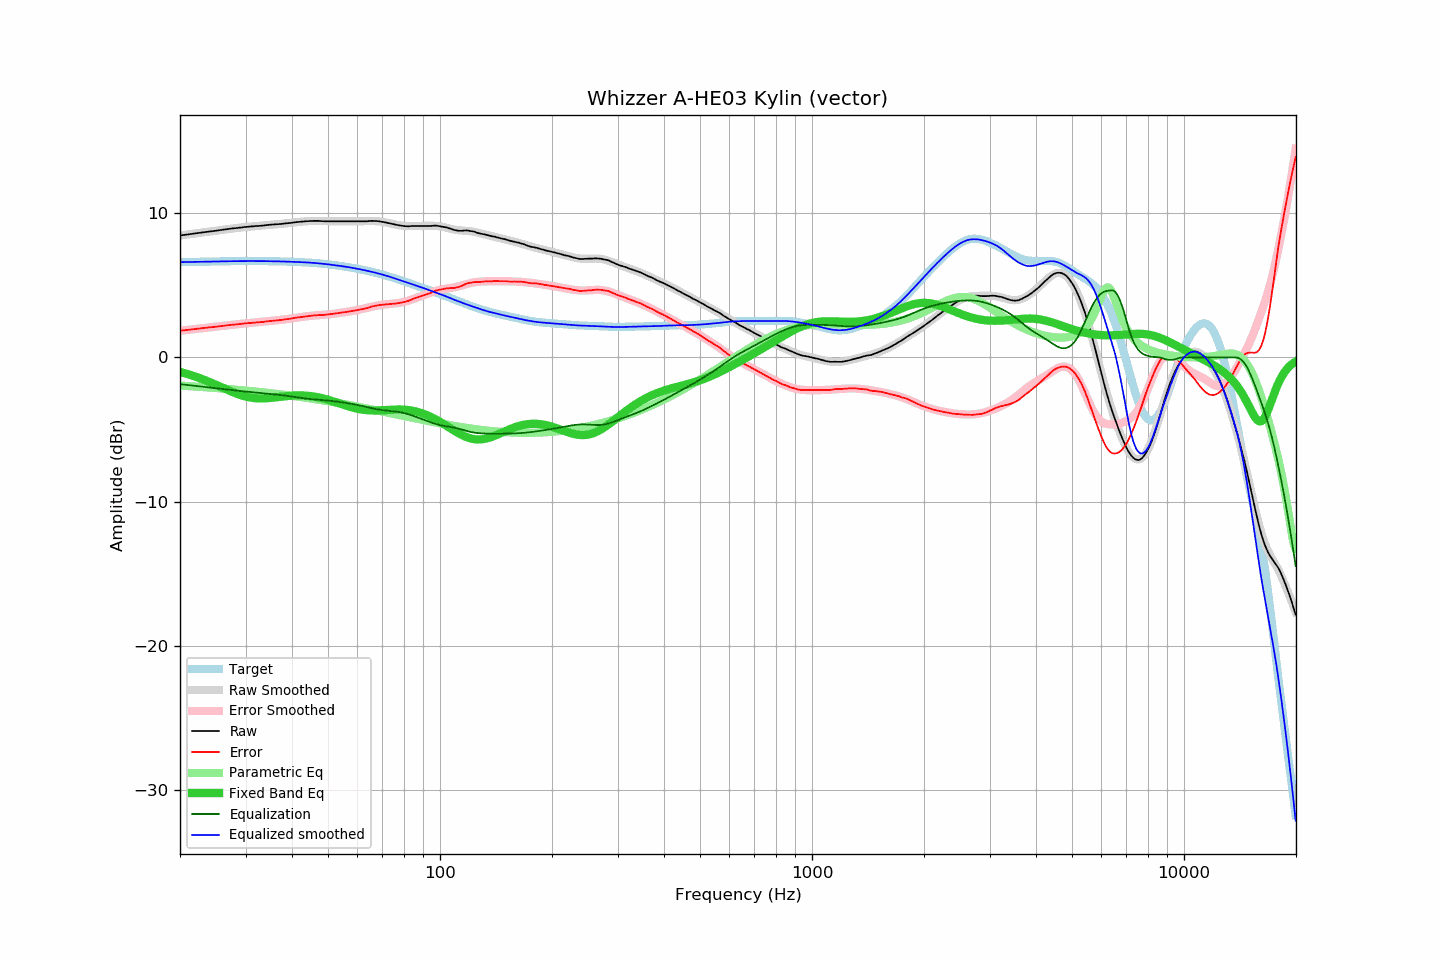

The data file committed next to this chart (first rows):
frequency, raw, error, smoothed, error_smoothed, equalization, parametric_eq, equalized_raw, equalized_smoothed, target
20.00, 8.46, 1.85, 8.46, 1.85, -1.85, -1.01, 6.61, 6.61, 6.61
20.20, 8.47, 1.86, 8.48, 1.86, -1.86, -1.04, 6.61, 6.61, 6.61
20.40, 8.49, 1.88, 8.49, 1.88, -1.88, -1.07, 6.62, 6.61, 6.62
20.61, 8.50, 1.89, 8.51, 1.89, -1.89, -1.10, 6.61, 6.62, 6.62
20.81, 8.52, 1.90, 8.52, 1.90, -1.90, -1.13, 6.62, 6.62, 6.62
21.02, 8.53, 1.91, 8.54, 1.92, -1.92, -1.16, 6.62, 6.62, 6.62
21.23, 8.55, 1.93, 8.55, 1.93, -1.93, -1.20, 6.63, 6.62, 6.62
21.44, 8.56, 1.94, 8.57, 1.94, -1.94, -1.23, 6.62, 6.63, 6.63
21.66, 8.58, 1.96, 8.58, 1.95, -1.95, -1.27, 6.63, 6.63, 6.63
21.87, 8.59, 1.96, 8.60, 1.97, -1.97, -1.31, 6.63, 6.63, 6.63
22.09, 8.61, 1.98, 8.61, 1.98, -1.98, -1.34, 6.63, 6.63, 6.63
22.31, 8.62, 1.99, 8.63, 1.99, -1.99, -1.38, 6.63, 6.63, 6.64
22.54, 8.64, 2.01, 8.64, 2.01, -2.01, -1.42, 6.64, 6.64, 6.64
22.76, 8.65, 2.02, 8.66, 2.02, -2.02, -1.47, 6.64, 6.64, 6.64
22.99, 8.67, 2.03, 8.67, 2.03, -2.03, -1.51, 6.64, 6.64, 6.64
23.22, 8.68, 2.04, 8.69, 2.04, -2.04, -1.55, 6.64, 6.64, 6.64
23.45, 8.70, 2.06, 8.70, 2.06, -2.06, -1.60, 6.65, 6.64, 6.64
23.69, 8.71, 2.07, 8.72, 2.07, -2.07, -1.64, 6.65, 6.65, 6.65
23.92, 8.73, 2.09, 8.73, 2.08, -2.08, -1.69, 6.65, 6.65, 6.65
24.16, 8.74, 2.09, 8.74, 2.09, -2.09, -1.73, 6.65, 6.65, 6.65
24.40, 8.75, 2.10, 8.76, 2.11, -2.11, -1.78, 6.65, 6.65, 6.65
24.65, 8.77, 2.12, 8.77, 2.12, -2.12, -1.83, 6.66, 6.65, 6.66
24.89, 8.78, 2.13, 8.79, 2.13, -2.13, -1.88, 6.65, 6.66, 6.66
25.14, 8.80, 2.14, 8.80, 2.14, -2.14, -1.93, 6.66, 6.66, 6.66
25.39, 8.82, 2.15, 8.82, 2.16, -2.16, -1.98, 6.66, 6.66, 6.66
25.65, 8.83, 2.17, 8.83, 2.17, -2.17, -2.03, 6.66, 6.66, 6.67
25.91, 8.84, 2.18, 8.85, 2.18, -2.18, -2.08, 6.66, 6.67, 6.67
26.16, 8.86, 2.20, 8.86, 2.20, -2.20, -2.13, 6.67, 6.67, 6.67
26.43, 8.88, 2.21, 8.88, 2.21, -2.21, -2.18, 6.67, 6.67, 6.67
26.69, 8.89, 2.22, 8.89, 2.22, -2.22, -2.23, 6.67, 6.67, 6.67
26.96, 8.91, 2.24, 8.91, 2.24, -2.24, -2.28, 6.68, 6.67, 6.68
27.23, 8.92, 2.25, 8.92, 2.25, -2.25, -2.32, 6.68, 6.68, 6.68
27.50, 8.94, 2.27, 8.94, 2.26, -2.26, -2.37, 6.68, 6.68, 6.68
27.77, 8.95, 2.27, 8.95, 2.27, -2.27, -2.42, 6.68, 6.68, 6.68
28.05, 8.96, 2.28, 8.97, 2.29, -2.29, -2.46, 6.68, 6.68, 6.68
28.33, 8.97, 2.29, 8.98, 2.30, -2.30, -2.50, 6.68, 6.68, 6.68
28.62, 8.98, 2.30, 8.99, 2.31, -2.31, -2.54, 6.68, 6.68, 6.68
28.90, 9.00, 2.32, 9.00, 2.32, -2.32, -2.58, 6.68, 6.68, 6.68
29.19, 9.01, 2.33, 9.02, 2.33, -2.33, -2.62, 6.68, 6.68, 6.69
29.48, 9.02, 2.34, 9.03, 2.34, -2.34, -2.65, 6.68, 6.69, 6.69
29.78, 9.04, 2.36, 9.04, 2.35, -2.35, -2.69, 6.69, 6.69, 6.69
30.08, 9.05, 2.37, 9.05, 2.36, -2.36, -2.71, 6.69, 6.69, 6.69
30.38, 9.06, 2.38, 9.06, 2.37, -2.37, -2.74, 6.69, 6.69, 6.69
30.68, 9.07, 2.39, 9.07, 2.39, -2.39, -2.76, 6.69, 6.69, 6.69
30.99, 9.08, 2.40, 9.08, 2.40, -2.40, -2.78, 6.69, 6.69, 6.69
31.30, 9.09, 2.41, 9.09, 2.41, -2.41, -2.80, 6.69, 6.69, 6.69
31.61, 9.10, 2.42, 9.10, 2.42, -2.42, -2.82, 6.69, 6.69, 6.69
31.93, 9.11, 2.43, 9.11, 2.43, -2.43, -2.83, 6.69, 6.69, 6.69
32.24, 9.11, 2.43, 9.12, 2.44, -2.44, -2.83, 6.68, 6.69, 6.69
32.57, 9.12, 2.44, 9.13, 2.45, -2.45, -2.84, 6.68, 6.68, 6.69
32.89, 9.13, 2.45, 9.14, 2.46, -2.46, -2.84, 6.68, 6.68, 6.69
33.22, 9.14, 2.46, 9.15, 2.47, -2.47, -2.84, 6.68, 6.68, 6.68
33.55, 9.15, 2.47, 9.16, 2.48, -2.48, -2.84, 6.68, 6.68, 6.68
33.89, 9.17, 2.49, 9.17, 2.49, -2.49, -2.84, 6.69, 6.68, 6.68
34.23, 9.18, 2.50, 9.18, 2.50, -2.50, -2.83, 6.68, 6.68, 6.68
34.57, 9.19, 2.51, 9.19, 2.51, -2.51, -2.82, 6.68, 6.68, 6.68
34.92, 9.20, 2.53, 9.20, 2.52, -2.52, -2.81, 6.68, 6.68, 6.68
35.27, 9.21, 2.54, 9.21, 2.53, -2.53, -2.80, 6.68, 6.68, 6.68
35.62, 9.22, 2.55, 9.22, 2.55, -2.55, -2.79, 6.68, 6.67, 6.68
35.97, 9.23, 2.56, 9.23, 2.56, -2.56, -2.78, 6.68, 6.67, 6.67
... 635 more rows
